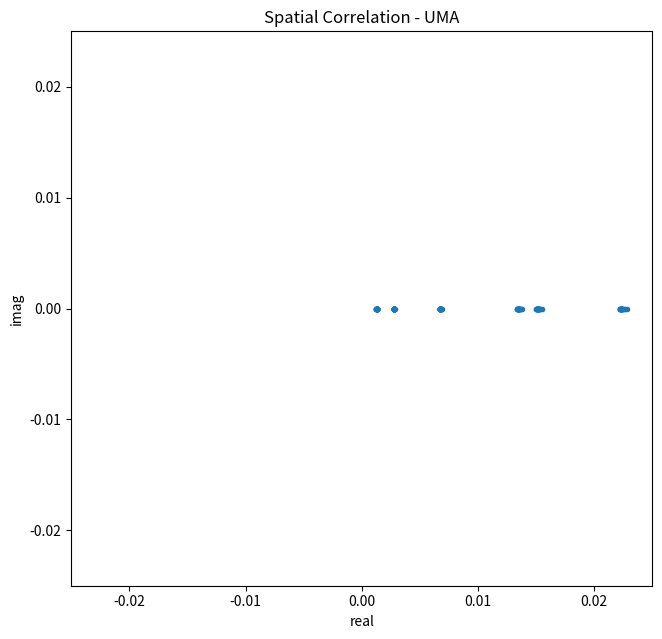

Write Python code to recreate this figure.
from math import cos as cosine
from math import sin as sine
from math import pi as PI
from math import log10

import numpy as np
import matplotlib.pyplot as plt
import matplotlib.animation as animation

class UMA(object):

    def __init__(self):
        Power_array = [0, -2.2, -1.7, -5.2, -9.1, -12.5]
        Power_array = [10**(each/10.0) for each in Power_array]
        N_path = len(Power_array)  ## number of clusters
        AoA_array = [65.7, 45.6, 143.2, 32.5, -91.1, -19.2]
        AoD_array = [82,   80.5, 79.6,  98.6, 102.1, 107.1]
        AS_AoD = 5.0
        AS_AoA = 35.0
        self.Frequency = 7.51e6  ## in Hz
        self.V_MA = 100000.0 / 60 / 60    ## 100km/hr, mobile speed in m/s
        self.V_direction = 120.0
        XPR = 9           ## in dB

        subpath10_1 = [-75.4274, -53.1816, -40.1824, -30.9538, -23.7899, -17.9492, -13.0045, -8.7224, -4.9447, -1.4649]
        subpath10_2 = [-1*each for each in subpath10_1[::-1]]
        subpath20 = subpath10_1 + subpath10_2
        subpath20_AoA = list(subpath20)        
        subpath20_AoD = [each / AS_AoA * AS_AoD for each in subpath20] ## normalizaing subpath, so can be extened later for either AoA or AoD

        self.AoD_all = []
        for each_AoD in AoD_array:
            for each_subpath in subpath20_AoD:
                self.AoD_all.append(each_AoD + each_subpath)

        self.AoA_all = []
        for each_AoA in AoA_array:
            for each_subpath in subpath20_AoA:
                self.AoA_all.append(each_AoA + each_subpath)

        ## BS antenna model
        V_power_BS = [ 0.5 for each in range(120)]
        H_power_BS = [ pow(cosine(each/180.0*PI), 2) for each in self.AoD_all]

        self.V_power_BS = V_power_BS
        self.H_power_BS = H_power_BS
        
        ## XPR
        XPR = 10**(XPR/10.0)
        co_pol = XPR / (XPR + 1.0)
        cr_pol = 1 / (XPR + 1.0)

        ## BS power after XPR
        power_from_BS_V = [ V_power_BS[i]*co_pol + H_power_BS[i]*cr_pol for i in range(120) ]
        power_from_BS_H = [ H_power_BS[i]*co_pol + V_power_BS[i]*cr_pol for i in range(120) ]

        self.power_from_BS_V = power_from_BS_V
        self.power_from_BS_H = power_from_BS_H

        ## calculate the V and H power on each subpath from BS to the UE
        power_array_all = []
        for each in Power_array:
            for each_subpath in range(20):
                power_array_all.append(each/20.0)
        self.power_from_BS_to_UE_V = []
        self.power_from_BS_to_UE_H = []
        
        for each in range(120):
            self.power_from_BS_to_UE_V.append( power_from_BS_V[each]*power_array_all[each] )
            self.power_from_BS_to_UE_H.append( power_from_BS_H[each]*power_array_all[each] )

        self.cross_pol = 10*log10(sum(self.power_from_BS_to_UE_V) / sum(self.power_from_BS_to_UE_H))
        
    def ani(self, cross_len = 2.0, nos = 80):
        """cross length (corss_len) is assigned as two lambdas by default.  nos means number of sections."""
        self.ani_x = {}
        self.ani_y = {}
        spatial_max = 0
        delta = float(cross_len) / nos
        
        for n in range(nos + 1):
            step = n*delta
            data = []
            for k, each_AoA in enumerate(self.AoA_all):
                step2 = step*sine(each_AoA/180.0*PI)*2*PI
                phase = cosine(step2) + 1j*sine(step2)
                data.append(self.power_from_BS_to_UE_V[k]*phase)
                self.ani_x[n] = np.array([each.real for each in data])
                self.ani_y[n] = np.array([each.imag for each in data])
            
    def update(self, line, count):
        x_data = self.ani_x[count]
        y_data = self.ani_y[count]
#        print(x_data)
#        print(y_data)
        line.set_data(x_data, y_data)
        return line,
    
                
if __name__ == '__main__':
    import sys
    if len(sys.argv) == 2:
        time_int = sys.argv[1]
    else:
        time_int = 50
    model = UMA()
    nos = 200
    model.ani(5,200)
    fig = plt.figure(figsize = (7.5,7.2))
    line, = plt.plot([],[], '.')
    
    def update_data(count):
        return model.update(line, count)        

    plt.xlim(-0.025, 0.025)
    plt.ylim(-0.025, 0.025)
    plt.xlabel('real')
    plt.ylabel('imag')    
    plt.title('Spatial Correlation - UMA')


    from time import sleep
    line_ani = animation.FuncAnimation(fig, update_data, np.arange(0,nos-1), interval=time_int, blit=True)

    plt.show()        
    
    print("\n")
    print("Modeling of UMA\n")
    print("\n")
